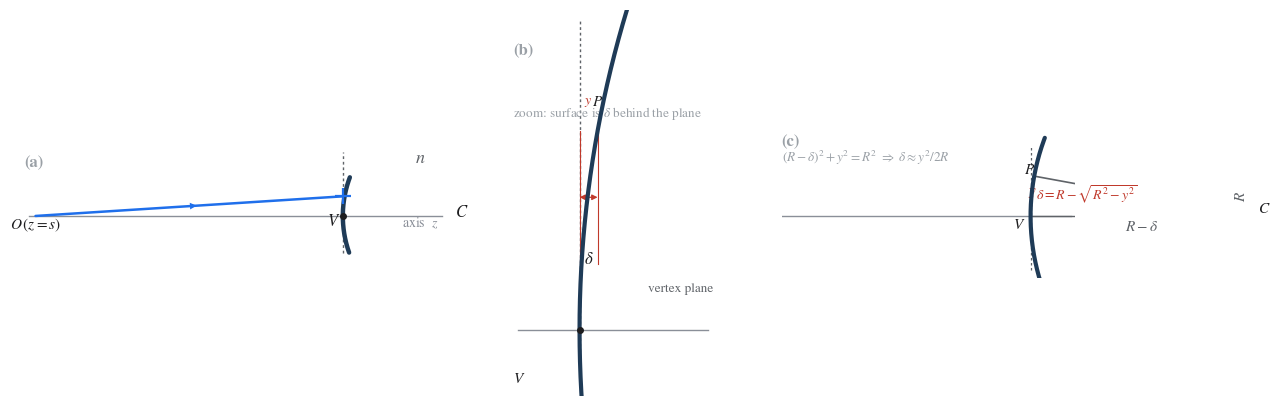

This figure's Python source: (Note: this script raises an exception after producing the figure.)
#!/usr/bin/env python3
"""Figure 3 for 12.md — the sagitta of the spherical surface vs the vertex plane.

Shows schematically (angles/heights exaggerated) why the sagitta is O(y^2/R):
  - panel (a): the paraxial ray for an axial object at s, striking at height y;
    the straight ray crosses the vertex plane (z=0, dashed) at height y, while
    the actual spherical surface lies a sagitta delta behind it.
  - panel (b): the right-triangle construction delta = R - sqrt(R^2-y^2)
    ~ y^2/(2R), using exact circle geometry.

Run:  python3 images/make_figure_sagitta.py
"""
import numpy as np
import matplotlib
matplotlib.use("Agg")
import matplotlib.pyplot as plt
from matplotlib.patches import Arc

plt.rcParams.update({
    "font.family": "STIXGeneral",
    "mathtext.fontset": "stix",
    "font.size": 12,
    "figure.facecolor": "white",
    "savefig.facecolor": "white",
})

INK, GRAY, DIM = "#1d1d1f", "#5f6368", "#8a8f98"
SURF, BLUE, RED, TEAL = "#1f3b57", "#1f6feb", "#c0392b", "#0f7b6c"

# ----------------------------------------------------------------- data (arbitrary units)
R = 5.0                        # schematic radius of curvature
y = 0.9                        # ray height at the surface (small, paraxial)
delta = R - np.sqrt(R * R - y * y)      # exact sagitta ~ 0.08 << y  (invisible at full scale)
s = -14.0                      # object distance (signed, z = s < 0)


def head(ax, p, d, color, ms=12, z=6):
    p = np.asarray(p, float); d = np.asarray(d, float) / np.linalg.norm(d)
    ax.annotate("", xy=p + 0.30 * d, xytext=p - 0.30 * d,
                arrowprops=dict(arrowstyle="-|>", color=color, lw=0,
                                mutation_scale=ms, shrinkA=0, shrinkB=0), zorder=z)


def ray(ax, p0, p1, color, lw=1.6, head_frac=0.5, z=4):
    p0, p1 = np.asarray(p0, float), np.asarray(p1, float)
    ax.plot([p0[0], p1[0]], [p0[1], p1[1]], color=color, lw=lw, zorder=z,
            solid_capstyle="round")
    head(ax, p0 + head_frac * (p1 - p0), p1 - p0, color, ms=12, z=z + 1)


def dim(ax, x0, x1, y, label, ylab, color=GRAY, fs=10.5, lw=0.9, tick=0.30, tc=INK):
    ax.annotate("", xy=(x1, y), xytext=(x0, y),
                arrowprops=dict(arrowstyle="<|-|>", color=color, lw=lw,
                                shrinkA=0, shrinkB=0, mutation_scale=8), zorder=2)
    for x in (x0, x1):
        ax.plot([x, x], [y - tick, y + tick], color=color, lw=0.8, zorder=2)
    ax.text((x0 + x1) / 2, ylab, label, ha="center", va="center",
            fontsize=fs, color=tc)


fig = plt.figure(figsize=(11.0, 4.6))
gs = fig.add_gridspec(1, 3, width_ratios=[1.0, 0.62, 0.70],
                      left=0.03, right=0.985, top=0.94, bottom=0.10, wspace=0.12)

# ------------------------------------------------------------------- (a) paraxial ray (full aperture)
axa = fig.add_subplot(gs[0])
axa.set_xlim(-14.5, 4.6)
axa.set_ylim(-1.9, 3.1)
axa.set_aspect("equal")
axa.axis("off")

# optical axis
axa.plot([-14.3, 4.5], [0, 0], color=DIM, lw=1.0, zorder=1)
axa.text(4.35, -0.34, "axis  $z$", fontsize=10, color=DIM, ha="right", va="center")

# spherical surface (vertex at origin, center of curvature at x=R)
tt = np.linspace(-0.34, 0.36, 300)
axa.plot(R * (1 - np.cos(tt)), R * np.sin(tt), color=SURF, lw=3.2, zorder=5,
         solid_capstyle="round")
axa.plot(R, 0, "o", ms=4.5, color=INK, zorder=6)
axa.text(R + 0.12, 0.16, r"$C$", fontsize=12, color=INK, ha="left", va="center")

# vertex plane (dashed, z=0) and its crossing point
axa.plot([0, 0], [-1.7, 2.9], color=GRAY, lw=1.0, ls=(0, (2, 2)), zorder=1)
axa.plot(0, 0, "o", ms=4, color=INK, zorder=6)
axa.text(-0.12, -0.24, r"$V$", fontsize=12, color=INK, ha="right", va="center")

# the paraxial ray, object at s to the left of the vertex plane
p0 = np.array([s, 0.0])
pP = np.array([delta, y])        # ray meets the (curved) sphere here
ray(axa, p0, pP, BLUE, lw=1.8, head_frac=0.5, z=4)

axa.text(s, -0.40, r"$O\,(z=s)$", fontsize=11, color=INK, ha="center", va="center")
# heavy dot at the vertex-plane crossing (the straight ray at height y)
axa.plot(0.0, y, "+", ms=12, mew=1.6, color=BLUE, zorder=6)
axa.text(3.30, 2.62, r"$n$", fontsize=13, color=GRAY, ha="left", va="center")
axa.text(-14.5, 2.78, "(a)", fontsize=12, color="#9aa0a6", ha="left", va="top", weight="bold")

# ------------------------------------------------- (b) zoomed vertex: vertex plane vs surface
axb = fig.add_subplot(gs[1])
axb.set_xlim(-0.32, 0.62)
axb.set_ylim(-0.30, 1.45)
axb.set_aspect("equal")
axb.axis("off")

tt = np.linspace(-0.34, 0.36, 300)
axb.plot(R * (1 - np.cos(tt)), R * np.sin(tt), color=SURF, lw=3.0, zorder=5,
         solid_capstyle="round")
axb.plot([0, 0], [-0.25, 1.40], color=GRAY, lw=1.0, ls=(0, (2, 2)), zorder=1)
axb.plot([-0.28, 0.58], [0, 0], color=DIM, lw=1.0, zorder=1)
axb.plot(0, 0, "o", ms=4, color=INK, zorder=6)
axb.text(-0.30, -0.22, r"$V$", fontsize=11, color=INK, ha="left", va="center")

# the sagitta gap at height y  (visible at this scale)
dim(axb, 0, delta, y - 0.30, r"$\delta$", y - 0.58, color=RED, fs=12)
axb.text(delta, y + 0.10, r"$P$", fontsize=11, color=INK, ha="center", va="bottom")
axb.text(0.02, y + 0.10, r"$y$", fontsize=10, color=RED, ha="left", va="bottom")
axb.text(0.46, 0.16, "vertex plane", fontsize=9.5, color=GRAY, ha="center", va="bottom")
axb.text(-0.30, 1.30, "(b)", fontsize=12, color="#9aa0a6", ha="left", va="top", weight="bold")
axb.text(-0.30, 1.02, r"zoom: surface is $\delta$ behind the plane", fontsize=9.5,
         color="#9aa0a6", ha="left", va="top")

# ------------------------------------------------- (c) sagitta right triangle (exact circle)
axc = fig.add_subplot(gs[2])
axc.set_xlim(-5.6, 1.0)
axc.set_ylim(-1.4, 2.0)
axc.set_aspect("equal")
axc.axis("off")

tt = np.linspace(-0.34, 0.36, 300)
axc.plot(R * (1 - np.cos(tt)), R * np.sin(tt), color=SURF, lw=3.0, zorder=5,
         solid_capstyle="round")
V = np.array([0.0, 0.0]); C = np.array([R, 0.0]); P = np.array([delta, y])
axc.plot([C[0], P[0]], [C[1], P[1]], color="#5f6368", lw=1.2, zorder=3)
axc.plot([V[0], P[0]], [V[1], P[1]], color="#c0392b", lw=1.2, ls=(0, (1.2, 1.6)), zorder=3)
axc.plot([V[0], C[0]], [V[1], C[1]], color=GRAY, lw=1.0, zorder=3)
axc.plot([0, 0], [-1.2, 1.6], color=GRAY, lw=0.9, ls=(0, (2, 2)), zorder=1)
axc.plot([-5.6, 0.9], [0, 0], color=DIM, lw=1.0, zorder=1)

axc.plot(*C, "o", ms=4.5, color=INK, zorder=6)
axc.text(C[0] + 0.12, 0.16, r"$C$", fontsize=11, color=INK, ha="left", va="center")
axc.text(V[0] - 0.12, -0.20, r"$V$", fontsize=11, color=INK, ha="right", va="center")
axc.text(P[0] - 0.10, P[1] + 0.14, r"$P$", fontsize=11, color=INK, ha="center", va="center")

axc.text((V[0] + C[0]) / 2, -0.08, r"$R-\delta$", fontsize=11, color=GRAY,
         ha="center", va="top")
axc.text(C[0] - 0.12, (C[1] + P[1]) / 2, r"$R$", fontsize=11, color="#5f6368",
         ha="right", va="center", rotation=90)
axc.text((V[0] + delta) / 2, (V[1] + y) / 2 + 0.08, r"$y$", fontsize=11, color=RED,
         ha="center", va="center")
axc.text(delta + 0.04, y - 0.42, r"$\delta = R-\sqrt{R^2-y^2}$", fontsize=10,
         color=RED, ha="left", va="center")
axc.text(-5.6, 1.85, "(c)", fontsize=12, color="#9aa0a6", ha="left", va="top", weight="bold")
axc.text(-5.6, 1.52,
         r"$(R-\delta)^2+y^2=R^2\ \Rightarrow\ \delta\approx y^2/2R$",
         fontsize=9.5, color="#9aa0a6", ha="left", va="top")

fig.savefig("images/sagitta.svg", bbox_inches="tight", pad_inches=0.06)
plt.close(fig)
print("wrote images/sagitta.svg")
